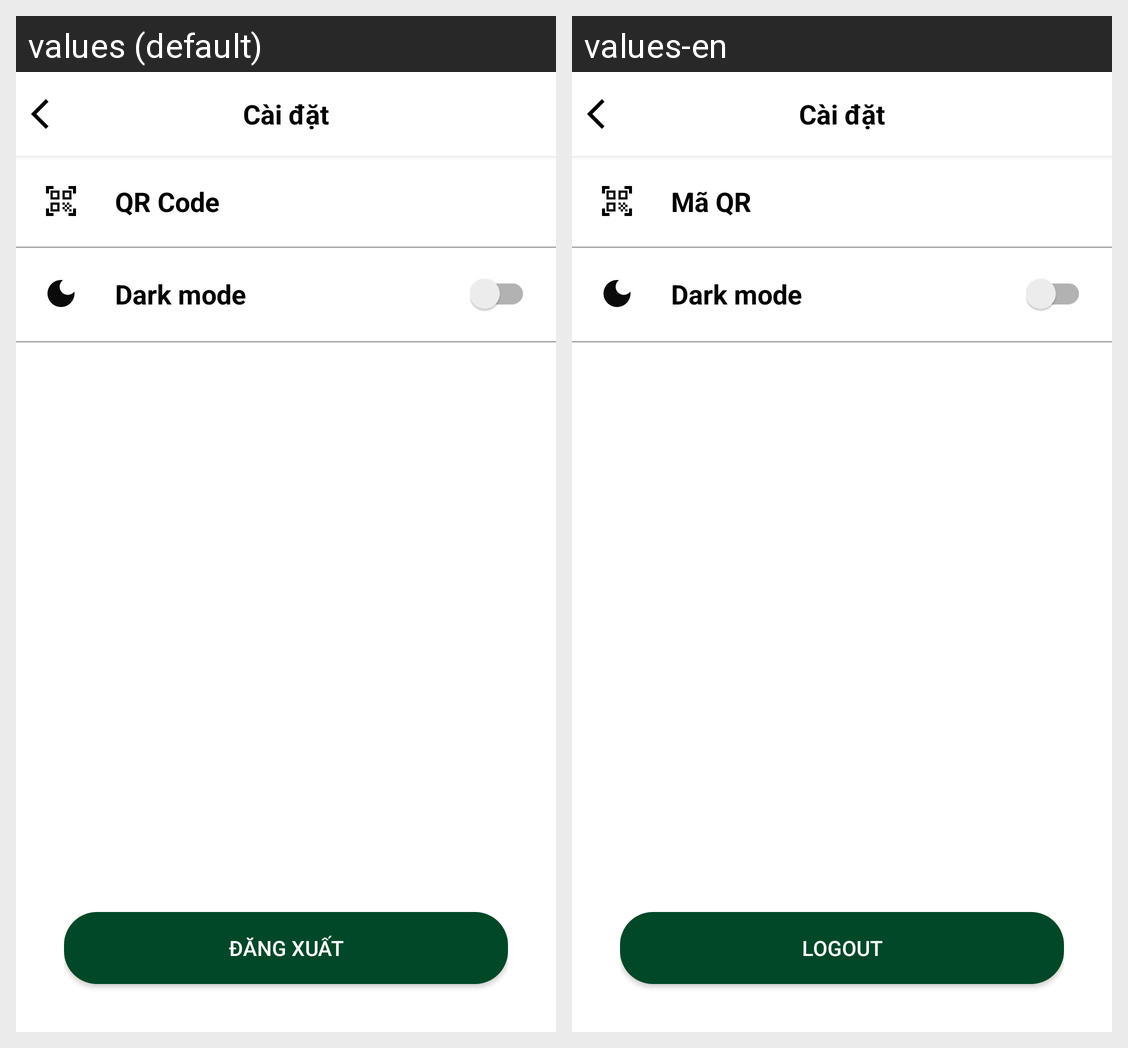

The Android screen above is rendered under two locales of the same app. Produce the string resources it draws, with the default and per-locale values.
Android screen res/layout/activity_setting.xml rendered under 2 locales, left to right: values (default), values-en. Device: Nexus 5 (rendered at 1080×1920; each locale shown at half size, 540×960, under a caption strip naming it); theme AppTheme.
Strings drawn on this screen, with the default value and each locale's value (text and hints the layout hard-codes, and strings that could not be matched under every locale, appear in the picture but are not listed):

settings
  values: Cài đặt
  values-en: Cài đặt

qr_code
  values: QR Code
  values-en: Mã QR

dark_mode
  values: Dark mode
  values-en: Dark mode

logout
  values: Đăng xuất
  values-en: Logout
